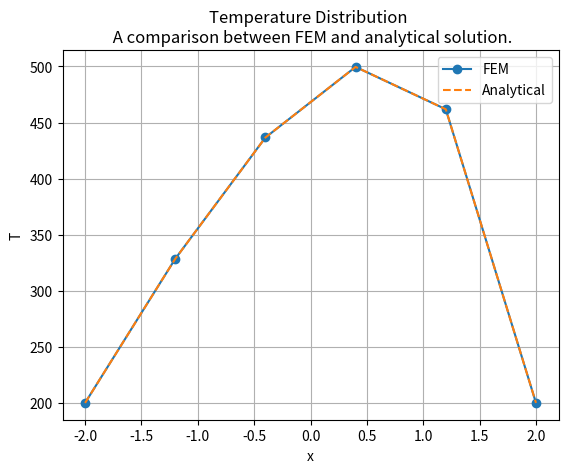
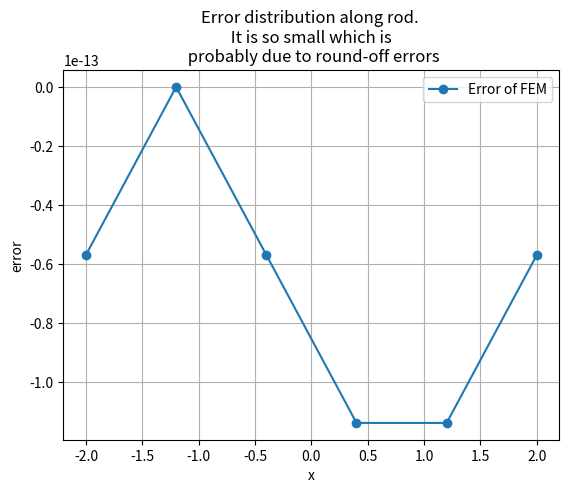

Source code (Python) for these figures, in order:
#!/usr/bin/env python3
# -*- coding: utf-8 -*-
"""
Created on Sun Feb 16 22:01:28 2020

[redacted]
"""

import numpy as np
import scipy as sp
import matplotlib.pyplot as plt
import math
from scipy.sparse import diags
from scipy.linalg import block_diag

# Specifying Number of Elements
N_el = 5 
# Specify Length of Rod
L = 4

N_nodes = N_el +1
L_left = -L/2
L_right = L/2
x = np.linspace(-L/2,L/2,N_nodes)
h = L/N_el
P = 1
N_eof = N_el*(P+1)
N_dof = N_el+1

N_loc = P+1 # Nodes per element, 2 since linear 


# Building Me_block
Me_block = np.zeros((N_el+1,N_el+1))
Me_upper_diag = h/6*np.ones(N_el)
Me_diag = 2*h/3*np.ones(N_el+4)
Me_diagonals = [Me_upper_diag, Me_diag, Me_upper_diag]
Me_block = diags(Me_diagonals, [-1,0,1])
Me_block = sp.sparse.csr_matrix(Me_block)
# Replace first/last row
Me_block[0,0] = 1
Me_block[0,1] = 0
Me_block[-1,-1] = 1
Me_block[-1,-2] = 0

# Building Le_block
Le_block = np.zeros((N_el+1,N_el+1))
Le_upper_diag = -1/h*np.ones(N_el)
Le_diag = 2/h*np.ones(N_el+4)
Le_diagonals = [Le_upper_diag, Le_diag, Le_upper_diag]
Le_block = diags(Le_diagonals, [-1,0,1])
Le_block = sp.sparse.csr_matrix(Le_block)
# Replace first/last row
Le_block[0,0] = 1
Le_block[0,1] = 0
Le_block[-1,-1] = 1
Le_block[-1,-2] = 0

# Building Assembly Matrix
A_inner = np.kron(np.eye(N_el-1), np.ones((2,1)))
A = block_diag(1,A_inner,1)


# Constructing Source
F_e = np.zeros(N_eof)
f = np.zeros(N_nodes)

source = lambda x : 100*math.exp(x)
for i in range(N_nodes):
    f[i] = source(i*h)

for i in range(N_el):
    F_e[2*i] = 100/h * ( math.exp(x[i+1]) - (h+1)*math.exp(x[i]) )
    F_e[2*i+1] = 100/h * ( (h-1)*math.exp(x[i+1]) + math.exp(x[i]) )    

F_g = np.transpose(A)@F_e
F_g[0] = 200
F_g[-1] = 200

# Imposing Dirichlet Condition
uD = np.zeros(N_nodes)
uD = np.linalg.inv(Le_block.todense())@F_g

# Analytical Solution
a = 100*(math.exp(L_right)-math.exp(L_left))/L;
b = 200 + 100*math.exp(L_right) -a*L_right;
T_analy = np.zeros(N_nodes)
for i in range(N_nodes):
    T_analy[i] = -100*math.exp(x[i]) + a*x[i] + b
    

plt.plot(x,np.transpose(uD), '-o', label='FEM')
plt.plot(x, T_analy, '--', label='Analytical')
plt.title('Temperature Distribution \n A comparison between FEM and analytical solution.')
plt.legend()
plt.grid()
plt.xlabel('x')
plt.ylabel('T')

error = np.zeros(N_nodes)

for i in range(N_nodes):
    error [i] = uD[0,i] - T_analy[i]

plt.figure()
plt.plot(x, error, '-o', label="Error of FEM")
plt.title("Error distribution along rod. \n It is so small which is \n probably due to round-off errors")
plt.legend()
plt.xlabel('x')
plt.ylabel('error')
plt.grid()
